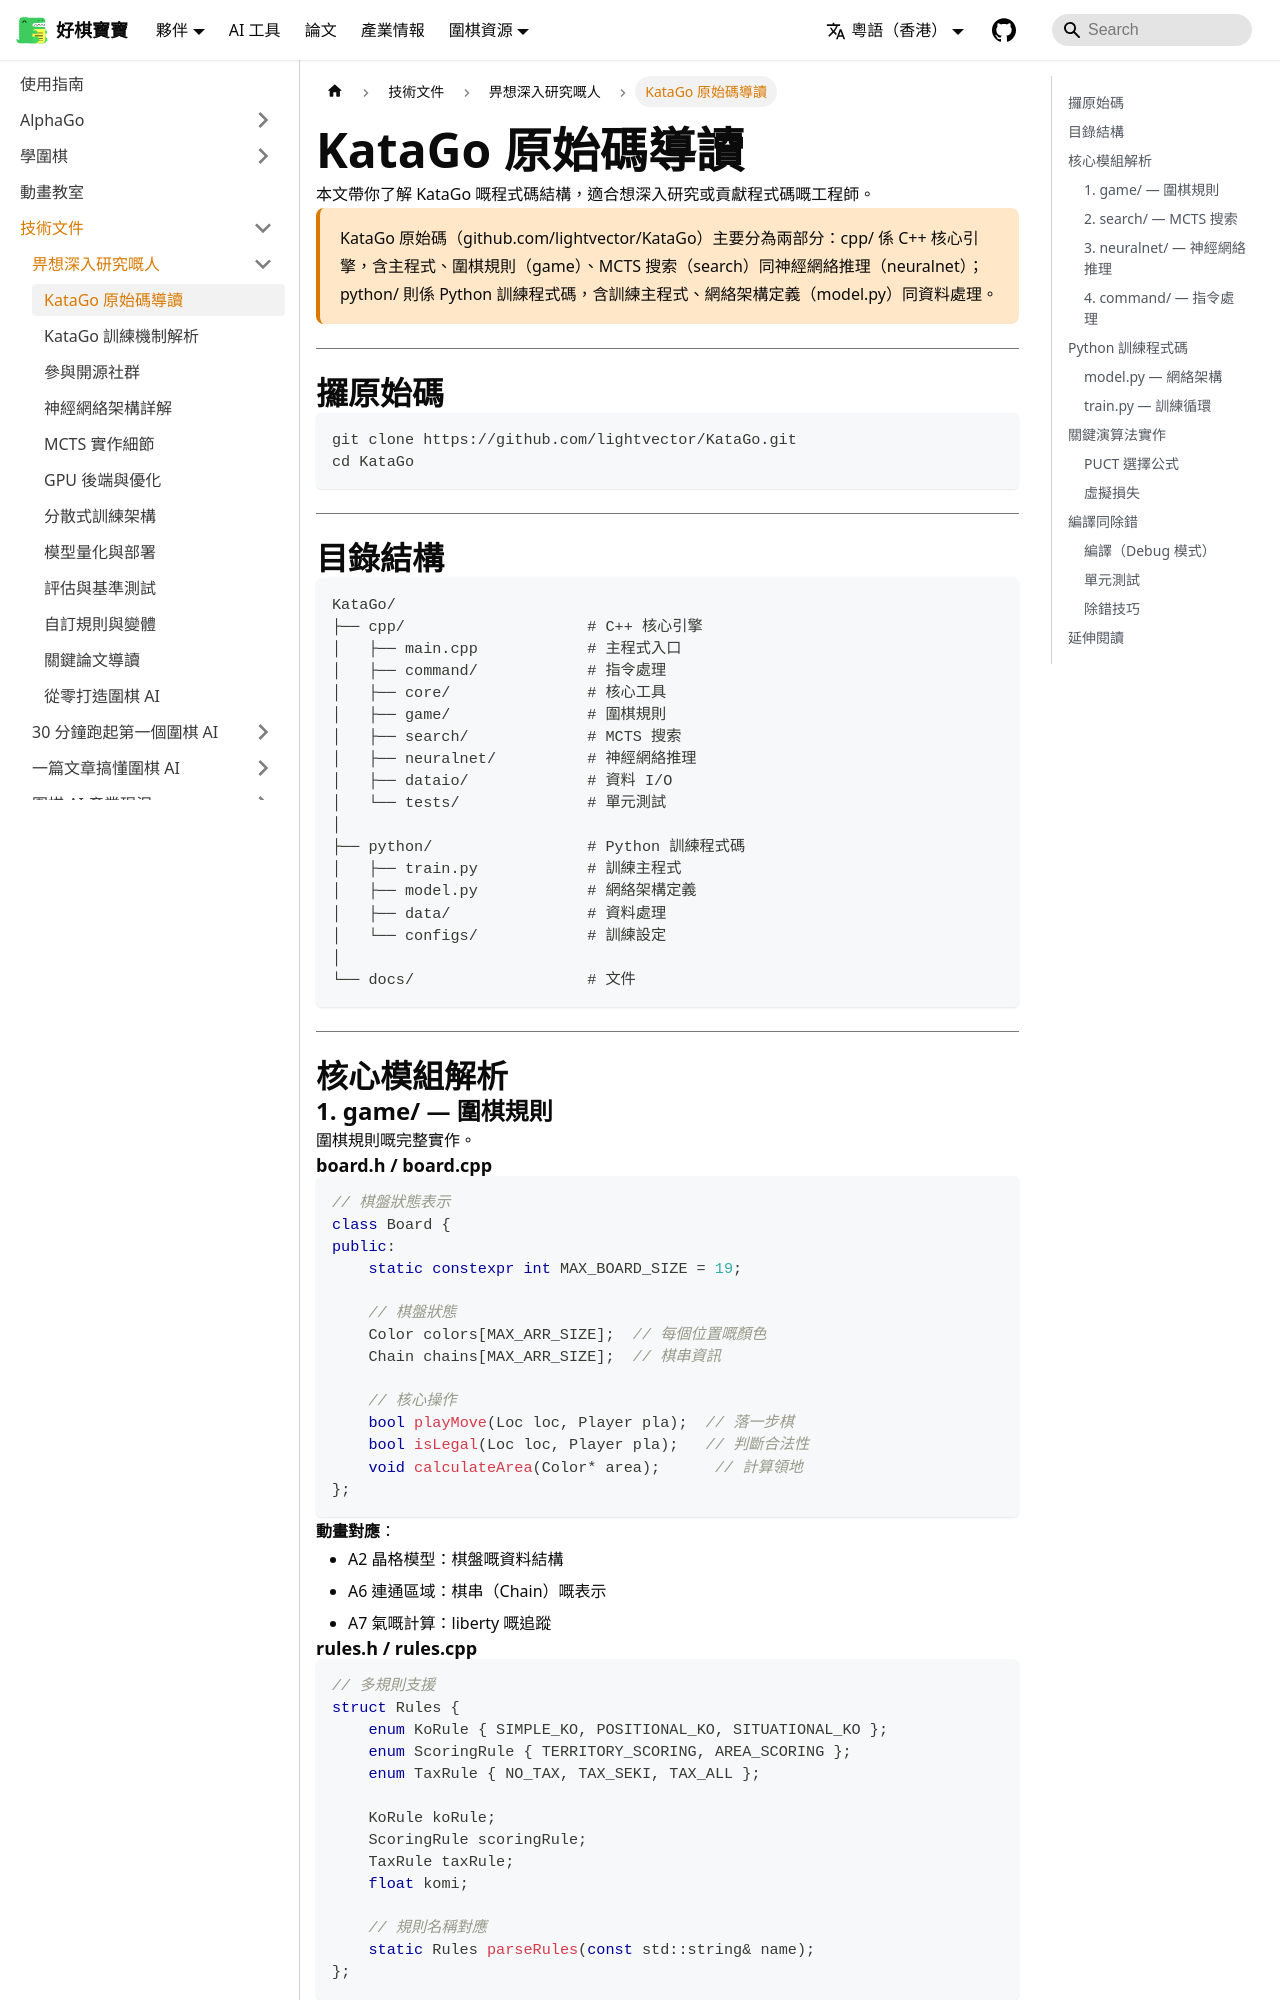

repository: weiqi-kids/www.weiqi.kids · page: zh-hk/docs/tech/deep-dive/source-code/index.html · generator: docusaurus

---
sidebar_position: 2
title: KataGo 原始碼導讀
description: KataGo 程式碼結構、核心模組與架構設計
---

# KataGo 原始碼導讀

本文帶你了解 KataGo 的程式碼結構，適合想深入研究或貢獻程式碼的工程師。

<p className="key-answer" data-question="KataGo 的原始碼結構是怎樣的？">KataGo 原始碼（github.com/lightvector/KataGo）主要分為兩部分：cpp/ 是 C++ 核心引擎，含主程式、圍棋規則（game）、MCTS 搜索（search）與神經網路推理（neuralnet）；python/ 則是 Python 訓練程式碼，含訓練主程式、網路架構定義（model.py）與資料處理。</p>

---

## 取得原始碼

```bash
git clone https://github.com/lightvector/KataGo.git
cd KataGo
```

---

## 目錄結構

```
KataGo/
├── cpp/                    # C++ 核心引擎
│   ├── main.cpp            # 主程式入口
│   ├── command/            # 指令處理
│   ├── core/               # 核心工具
│   ├── game/               # 圍棋規則
│   ├── search/             # MCTS 搜索
│   ├── neuralnet/          # 神經網路推理
│   ├── dataio/             # 資料 I/O
│   └── tests/              # 單元測試
│
├── python/                 # Python 訓練程式碼
│   ├── train.py            # 訓練主程式
│   ├── model.py            # 網路架構定義
│   ├── data/               # 資料處理
│   └── configs/            # 訓練設定
│
└── docs/                   # 文件
```

---

## 核心模組解析

### 1. game/ — 圍棋規則

圍棋規則的完整實作。

#### board.h / board.cpp

```cpp
// 棋盤狀態表示
class Board {
public:
    static constexpr int MAX_BOARD_SIZE = 19;

    // 棋盤狀態
    Color colors[MAX_ARR_SIZE];  // 每個位置的顏色
    Chain chains[MAX_ARR_SIZE];  // 棋串資訊

    // 核心操作
    bool playMove(Loc loc, Player pla);  // 下一步棋
    bool isLegal(Loc loc, Player pla);   // 判斷合法性
    void calculateArea(Color* area);      // 計算領地
};
```

**動畫對應**：
- 🎬 A2 晶格模型：棋盤的資料結構
- 🎬 A6 連通區域：棋串（Chain）的表示
- 🎬 A7 氣的計算：liberty 的追蹤
